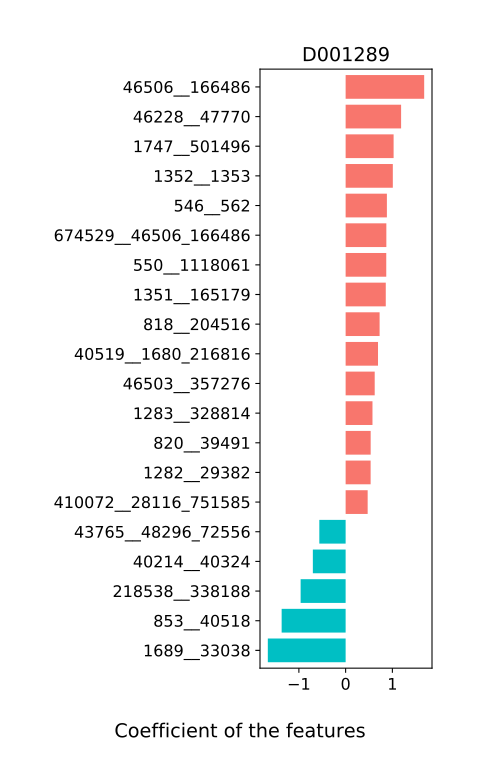

Data behind this chart, as committed beside it:
, D001289
33039__45851, -0.08279
39492__214856, 0.2855
1735__817_39485, -0.001938
46503__357276, 0.6219
28130__116085_371601, 0.01468
817__39485, 0.269
584__287_582, 0.09079
454155__729_40520, -0.06044
1358__1304_1363, -0.4356
33043__147802, -0.04111
40519__1680_216816, 0.6926
573__487174, 0.07639
39488__239935_301301, -0.1612
116085__371601, 0.03287
548__360807_626940, 0.103
310297__154046_552398, -0.3518
54291__158836, -0.3451
29361__28111_40545, 0.07446
410072__28116_751585, 0.4714
287__582, -0.2182
1623__363265, 0.01307
296__624_1070699, -0.2551
823__821_28117, 0.4225
1680__216816, 0.1946
329854__147207_665950, -0.4238
239935__301301, -0.1136
1286__550_1118061, 0.4323
665951__47678_246787, 0.3734
28116__751585, 0.1223
360807__626940, 0.2469
1354__1283_328814, 0.09286
28111__40545, -0.2227
571__546_562, 0.2343
550__1118061, 0.8691
626929__820_39491, -0.07404
47678__246787, 0.4037
329__818_204516, -0.3122
821__28117, 0.4471
28126__218538_338188, -0.282
674529__46506_166486, 0.871
546__562, 0.8827
1283__328814, 0.5743
387090__853_40518, 0.2829
39486__1351_165179, -0.09554
820__39491, 0.5357
1582__1078764, 0.2755
1747__501496, 1.026
218538__338188, -0.9627
154046__552398, 0.318
1282__29382, 0.5347
328812__626930, 0.3553
1304__1363, 0.4658
818__204516, 0.7268
1351__165179, 0.8588
729__40520, -0.2004
46506__166486, 1.68
853__40518, -1.369
43765__48296_72556, -0.5628
1352__1353, 1.009
46228__47770, 1.187
... 5 more rows
